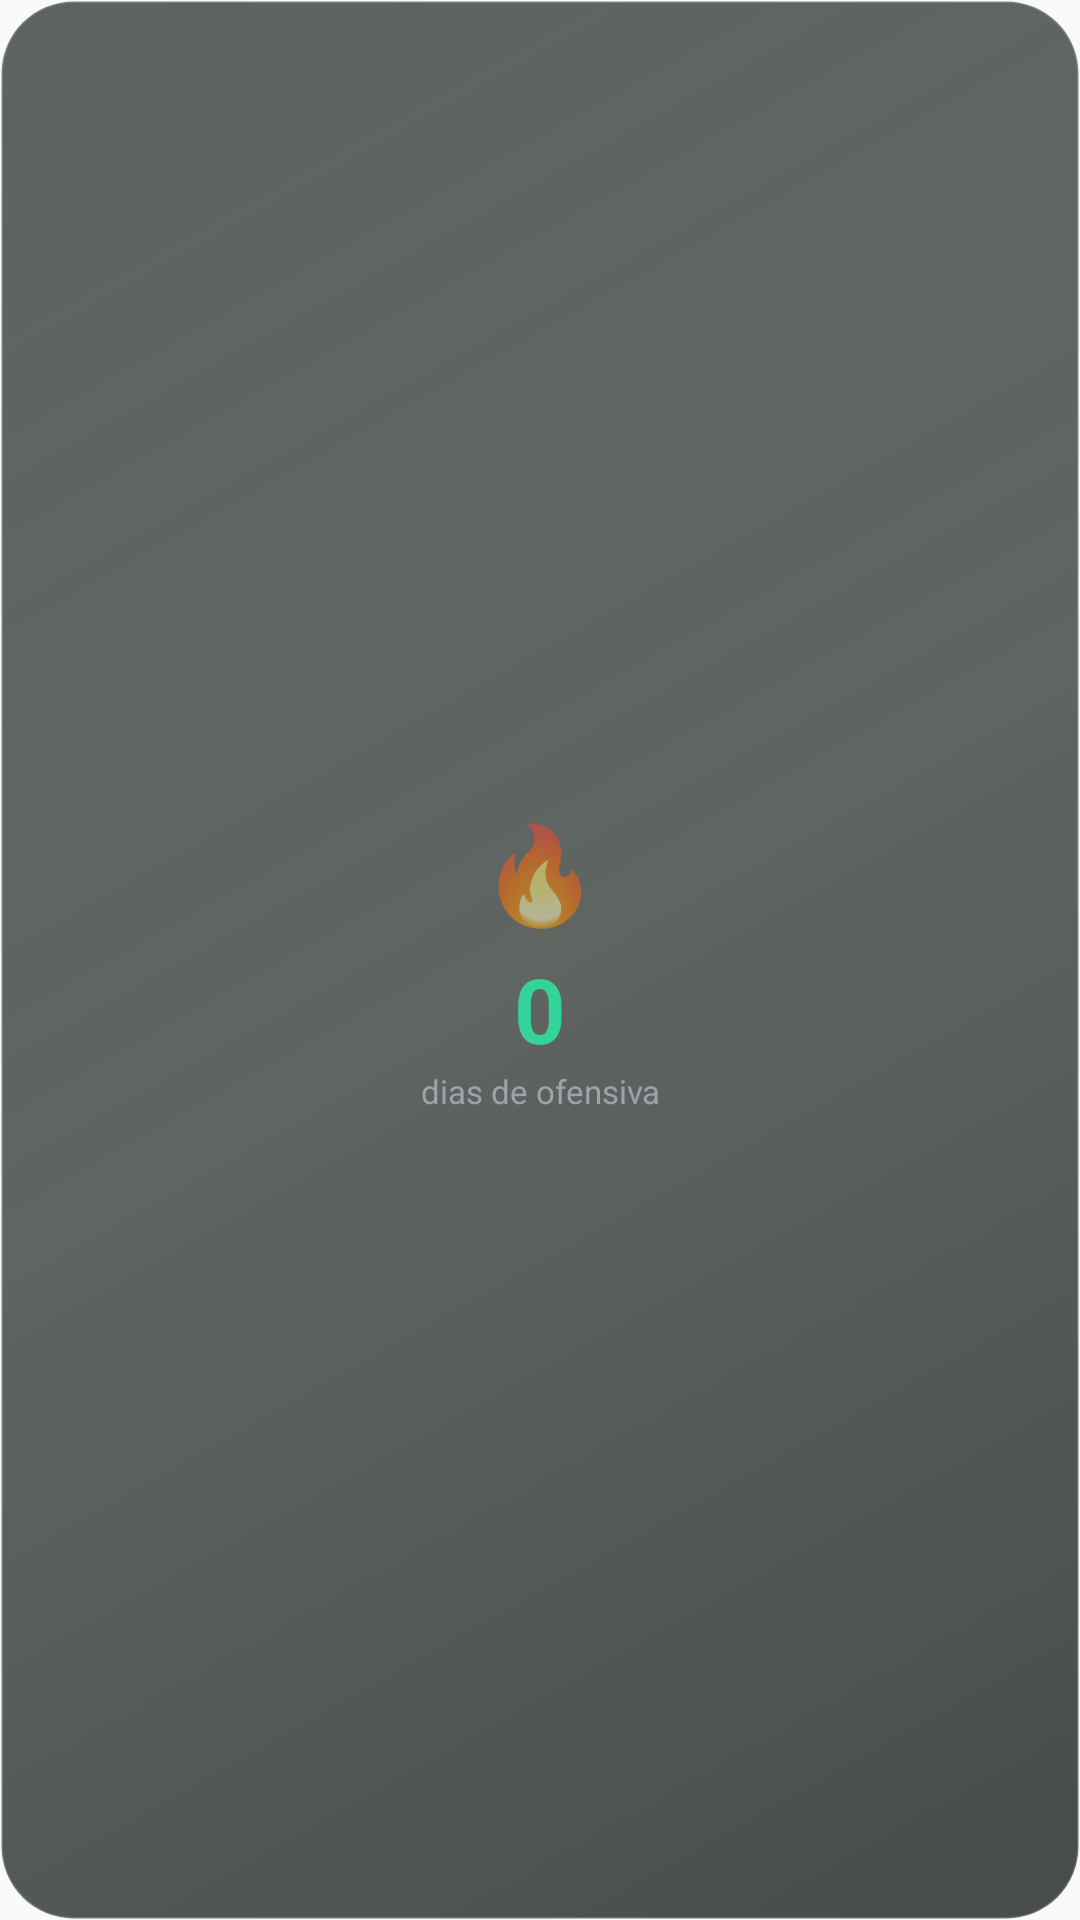

Write the Android layout XML for this screen, with the resource values it uses.
<!-- AndroidManifest.xml: application theme AppTheme -->
<!-- res/layout/widget_small_streak.xml -->
<?xml version="1.0" encoding="utf-8"?>
<LinearLayout
    xmlns:android="http://schemas.android.com/apk/res/android"
    android:id="@+id/small_streak_root"
    android:layout_width="match_parent"
    android:layout_height="match_parent"
    android:orientation="vertical"
    android:gravity="center"
    android:padding="12dp"
    android:background="@drawable/widget_focus_background">

    <TextView
        android:id="@+id/small_streak_badge"
        android:layout_width="wrap_content"
        android:layout_height="wrap_content"
        android:text="🔥"
        android:textSize="32sp"
        android:gravity="center" />

    <TextView
        android:id="@+id/small_streak_value"
        android:layout_width="wrap_content"
        android:layout_height="wrap_content"
        android:layout_marginTop="4dp"
        android:text="0"
        android:textColor="#34D399"
        android:textSize="30sp"
        android:textStyle="bold"
        android:gravity="center" />

    <TextView
        android:id="@+id/small_streak_label"
        android:layout_width="wrap_content"
        android:layout_height="wrap_content"
        android:text="dias de ofensiva"
        android:textColor="#A1A1AA"
        android:textSize="11sp"
        android:gravity="center" />

</LinearLayout>
<!-- resources referenced by this layout -->
<resources>
  <!-- drawable widget_focus_background (drawable) -->
  <?xml version="1.0" encoding="utf-8"?>
  <shape
      xmlns:android="http://schemas.android.com/apk/res/android"
      android:shape="rectangle">
  
      <gradient
          android:angle="315"
          android:startColor="#B31A241E"
          android:centerColor="#A60D1511"
          android:endColor="#BD080D0B"
          android:type="linear" />
  
      <corners
          android:radius="24dp" />
  
      <stroke
          android:width="1dp"
          android:color="#30FFFFFF" />
  
      <padding
          android:left="1dp"
          android:top="1dp"
          android:right="1dp"
          android:bottom="1dp" />
  
  </shape>
  <style name="AppTheme" parent="Theme.AppCompat.Light.DarkActionBar">
          
          <item name="colorPrimary">@color/colorPrimary</item>
          <item name="colorPrimaryDark">@color/colorPrimaryDark</item>
          <item name="colorAccent">@color/colorAccent</item>
      </style>
  <!-- not gathered from this repository: default colours our renderer supplied (Android Studio template values) -->
  <color name="colorPrimary">#FF6200EE</color>
  <color name="colorPrimaryDark">#FF3700B3</color>
  <color name="colorAccent">#FF03DAC5</color>
</resources>
